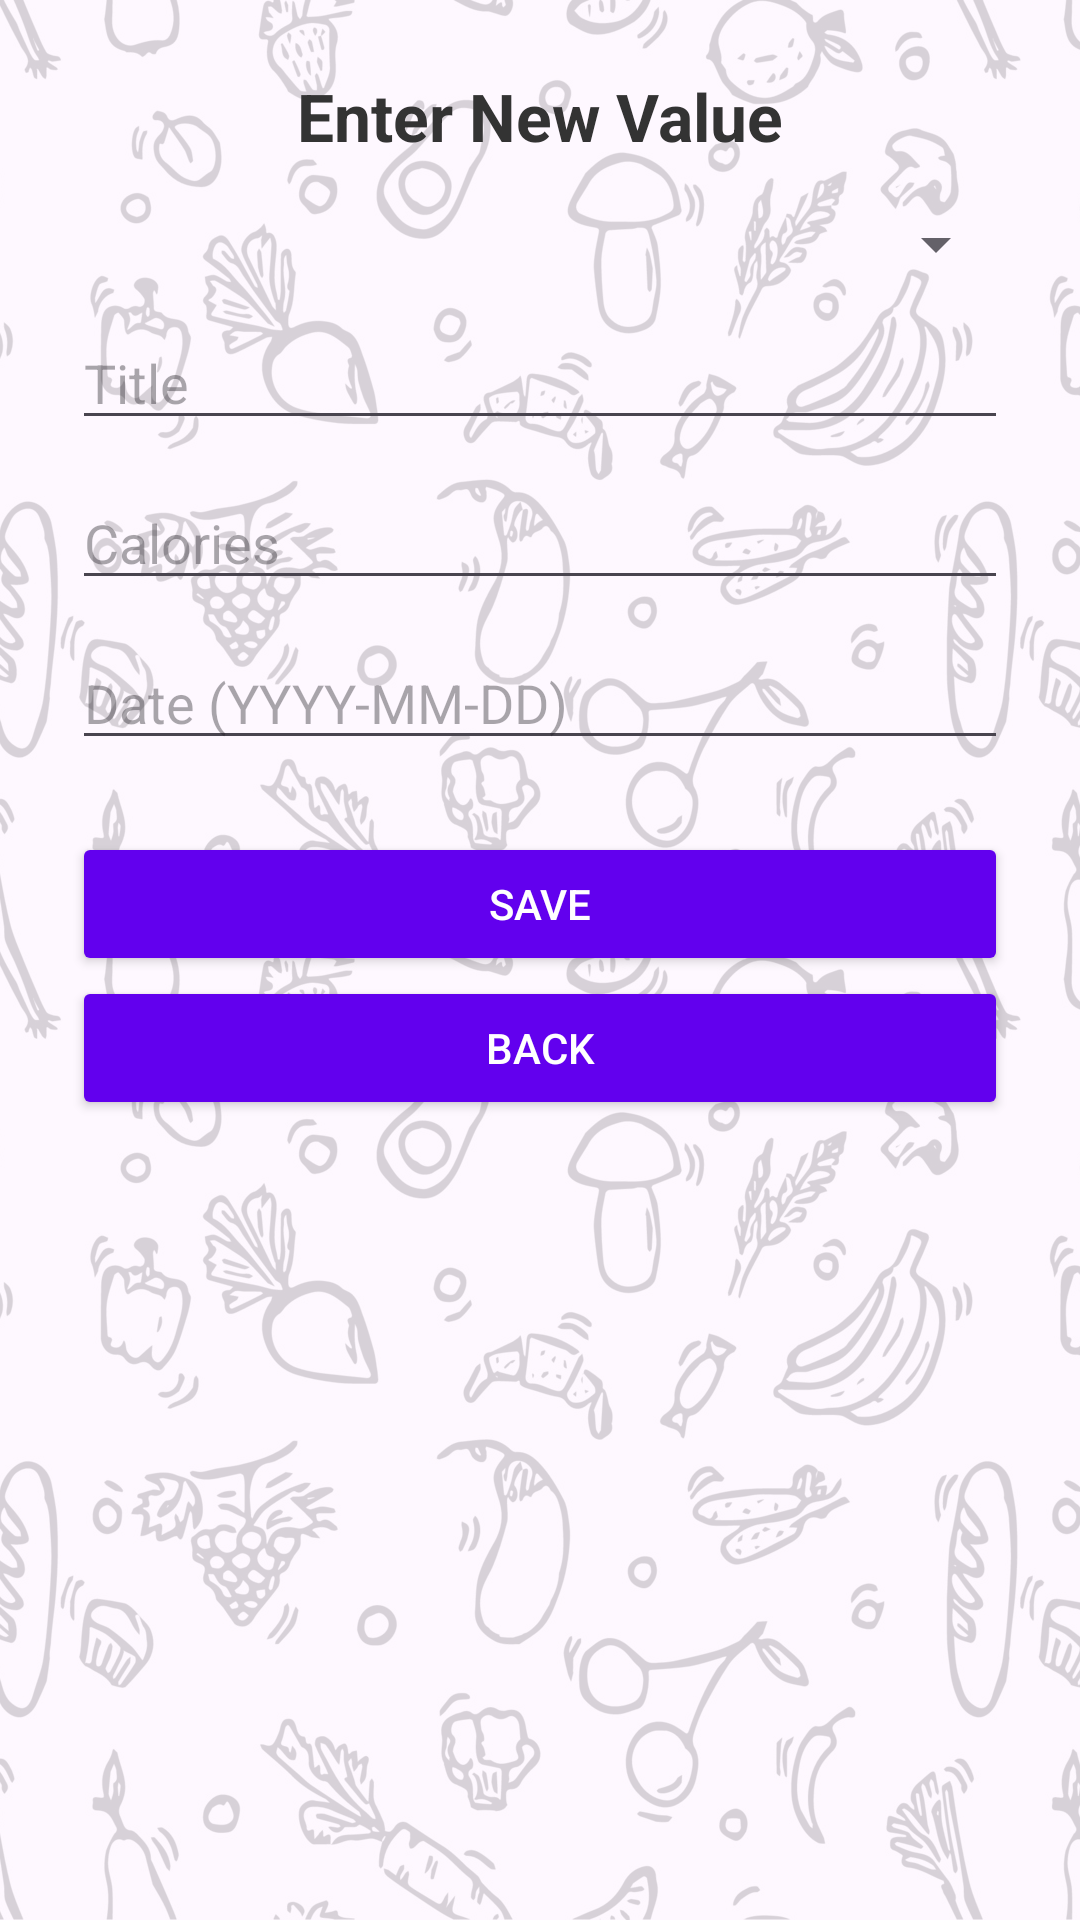

This screen was rendered from an Android layout file. Write that file and the resources it references.
<!-- AndroidManifest.xml: application theme Theme.MericCengiz_HW2 -->
<!-- res/layout/activity_entry_form.xml -->
<?xml version="1.0" encoding="utf-8"?>
<androidx.constraintlayout.widget.ConstraintLayout
    xmlns:android="http://schemas.android.com/apk/res/android"
    xmlns:app="http://schemas.android.com/apk/res-auto"
    xmlns:tools="http://schemas.android.com/tools"
    android:id="@+id/formLayout"
    android:layout_width="match_parent"
    android:layout_height="match_parent"
    tools:context=".EntryFormActivity">

    <ImageView
        android:id="@+id/formBackgroundImage"
        android:layout_width="0dp"
        android:layout_height="0dp"
        android:scaleType="centerCrop"
        android:alpha="0.15"
        android:src="@drawable/background1"
        android:contentDescription="@null"
        app:layout_constraintTop_toTopOf="parent"
        app:layout_constraintBottom_toBottomOf="parent"
        app:layout_constraintStart_toStartOf="parent"
        app:layout_constraintEnd_toEndOf="parent" />

    <ScrollView
        android:layout_width="0dp"
        android:layout_height="0dp"
        android:fillViewport="true"
        android:padding="24dp"
        app:layout_constraintTop_toTopOf="parent"
        app:layout_constraintBottom_toBottomOf="parent"
        app:layout_constraintStart_toStartOf="parent"
        app:layout_constraintEnd_toEndOf="parent">

        <LinearLayout
            android:layout_width="match_parent"
            android:layout_height="wrap_content"
            android:orientation="vertical"
            android:gravity="center_horizontal">

            <TextView
                android:layout_width="wrap_content"
                android:layout_height="wrap_content"
                android:text="Enter New Value"
                android:textSize="22sp"
                android:textStyle="bold"
                android:textColor="#333333"
                android:layout_marginBottom="16dp" />

            <Spinner
                android:id="@+id/typeSpinner"
                android:layout_width="match_parent"
                android:layout_height="wrap_content"
                android:layout_marginBottom="12dp" />

            <EditText
                android:id="@+id/titleEditText"
                android:layout_width="match_parent"
                android:layout_height="wrap_content"
                android:hint="Title"
                android:inputType="text"
                android:layout_marginBottom="12dp" />

            <EditText
                android:id="@+id/caloriesEditText"
                android:layout_width="match_parent"
                android:layout_height="wrap_content"
                android:hint="Calories"
                android:inputType="number"
                android:layout_marginBottom="12dp" />

            <EditText
                android:id="@+id/dateEditText"
                android:layout_width="match_parent"
                android:layout_height="wrap_content"
                android:hint="Date (YYYY-MM-DD)"
                android:inputType="date"
                android:layout_marginBottom="24dp" />

            <Button
                android:id="@+id/saveButton"
                android:layout_width="match_parent"
                android:layout_height="wrap_content"
                android:text="Save"
                android:backgroundTint="@color/purple_500"
                android:textColor="@android:color/white" />

            <Button
                android:id="@+id/backButton"
                android:layout_width="match_parent"
                android:layout_height="wrap_content"
                android:text="Back"
                android:backgroundTint="@color/purple_500"
                android:textColor="@android:color/white" />
        </LinearLayout>
    </ScrollView>
</androidx.constraintlayout.widget.ConstraintLayout>
<!-- resources referenced by this layout -->
<resources>
  <color name="purple_500">#6200EE</color>
  <!-- drawable background1: jpg bitmap (drawable, 645588 bytes) -->
  <style name="Theme.MericCengiz_HW2" parent="Base.Theme.MericCengiz_HW2" />
  <style name="Base.Theme.MericCengiz_HW2" parent="Theme.Material3.DayNight.NoActionBar">
      </style>
</resources>
